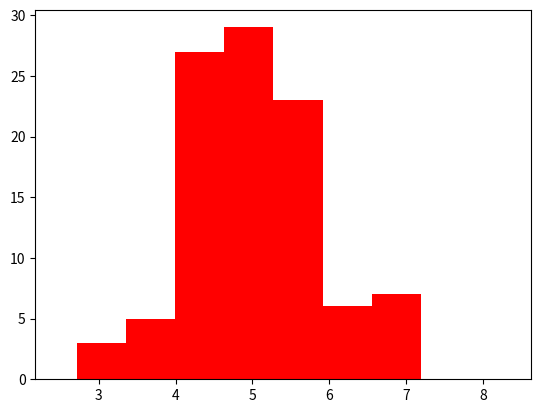

The matplotlib source for this figure:
# HISTOGRAM

import numpy as np
import matplotlib.pyplot as plt

# Form the vector x with components the numbers given:
  
x = np.array([4.78887, 4.17608, 4.08729, 6.26209, 4.52593, 4.62893, 5.90426, 5.75323, 4.07328, 5.63953, 4.91056, 4.73250, 5.72151, 4.24848, 4.90887, 4.67623, 5.90012, 4.65317, 4.79153, 5.45268, 5.30632, 4.26952, 5.65727, 5.18226, 4.38460, 4.54494, 4.00306, 5.97430, 4.22142, 4.96759, 7.08994, 4.81065, 4.53098, 4.86568, 5.47072, 4.96407, 7.11077, 6.69075, 5.16618, 6.30068, 5.29543, 3.61960, 2.94918, 4.22886, 2.71753, 5.54133, 4.13987, 4.10216, 5.91200, 5.47286, 5.15642, 5.56657, 5.77732, 5.83059, 4.28017, 5.15317, 6.12074, 6.88621, 4.91502, 4.86923, 7.11721, 5.74695, 4.20977, 6.94411, 4.69592, 5.76876, 4.21269, 3.37941, 4.93466, 5.82413, 4.82099, 4.07058, 4.02249, 4.94776, 4.45813, 4.43090, 4.65317, 4.74413, 5.48435, 5.03837, 6.11916, 3.35769, 7.19028, 5.31314, 4.23431, 6.12275, 4.03023, 4.59844, 5.67686, 5.74261, 4.48146, 4.97754, 4.75857, 4.30989, 4.77602, 3.41128, 5.17985, 5.09158, 3.14031, 3.74785])

n, bins, patches = plt.hist(x, 7, facecolor='red')
plt.xlim(0.8 * min(x), 1.2 * max(x))
plt.show()


